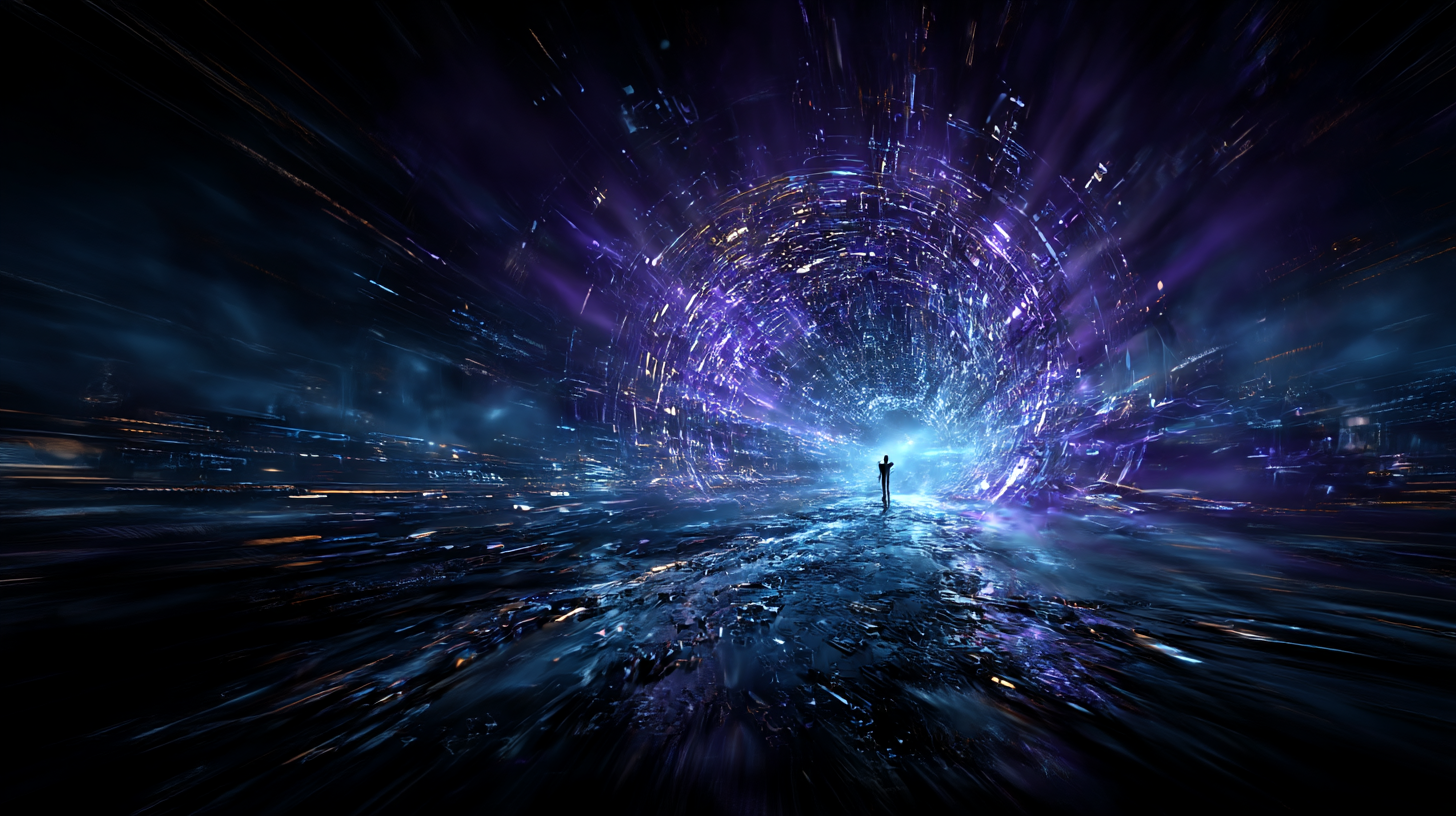
Generation parameters embedded in this image by Midjourney (PNG 'Description' text chunk):
First-person perspective reaching toward a glowing portal made of swirling AI particles and code, through the portal shows a successful future version of themselves, dramatic lighting, purple and blue energy vortex, sense of opportunity and transformation, cinematic quality, motion blur on edges --ar 16:9 --raw --profile [redacted] --v 7 --draft Job ID: 5e07d602-56c8-4dd4-9e38-fb168844b321